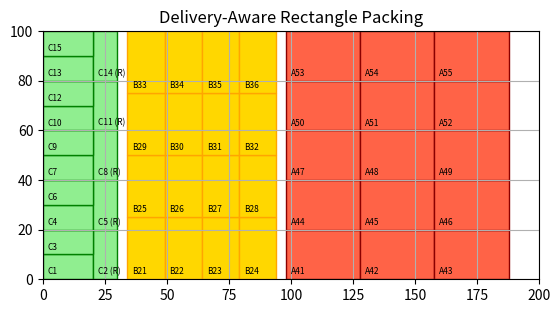

Source code (Python):
import random
import matplotlib.pyplot as plt
import matplotlib.patches as patches

# Container dimensions
W, H = 200, 100

class Rectangle:
    def __init__(self, width, height, id, group):
        self.original_width = width
        self.original_height = height
        self.width = width
        self.height = height
        self.id = id
        self.group = group  # A, B, C
        self.x = None
        self.y = None
        self.placed = False
        self.rotated = False

    def rotate(self):
        self.width, self.height = self.height, self.width
        self.rotated = not self.rotated

    def area(self):
        return self.width * self.height

def generate_rectangles_by_type(loads):
    rectangles_by_type = []       #This is a list containing three lists or each group
    idx = 1
    for load in reversed(loads):  # Reverse for FILO (First In Last Out)
        group_rects = []          #group_rects contain rectangles of one type. First iteration group C and then last iteration group A
        prefix = load.get('prefix')
        for i in range(load['count']):
            rect = Rectangle(load['width'], load['height'], f"{prefix}{idx}", group=prefix)
            group_rects.append(rect)
            idx += 1
        group_rects.sort(key=lambda r: r.area(), reverse=True)   #Sort each group by area. Needed for Bottom-left first heuristic
        rectangles_by_type.append(group_rects)
    return rectangles_by_type  # [[C], [B], [A]]

def does_overlap(new_rect, placed_rects, x, y):      #Overlapping logic is the same
    for rect in placed_rects:
        if (x < rect.x + rect.width and x + new_rect.width > rect.x and
            y < rect.y + rect.height and y + new_rect.height > rect.y):
            return True
    return False

#The logic is to allocate a zone for each group w.r.t the total area of each group
def zone_based_placement(rectangles_by_type):
    placed = []

    #Compute area per group
    type_areas = [sum(r.area() for r in group) for group in rectangles_by_type]
    total_area = sum(type_areas)

    #Compute proportional widths
    zone_widths = [W * (a / total_area) for a in type_areas]

    #Get zone start x positions
    zone_starts = [0]
    for width in zone_widths[:-1]:
        zone_starts.append(zone_starts[-1] + width)

    #Place each group within its zone
    for idx, group in enumerate(rectangles_by_type):
        x_start = zone_starts[idx]
        x_end = x_start + zone_widths[idx]
        candidate_positions = [(x_start, 0)]

        #The rectangles in each group are placed in the respective zones using the same Bottom-left first heuristic
        for rect in group:
            placed_flag = False
            for cx, cy in sorted(candidate_positions, key=lambda p: (p[1], p[0])):
                for rotate in [False, True]:
                    if rotate:
                        rect.rotate()

                    if (cx + rect.width <= x_end and cy + rect.height <= H and
                        not does_overlap(rect, placed, cx, cy)):
                        rect.x, rect.y = cx, cy
                        rect.placed = True
                        placed.append(rect)
                        candidate_positions.append((cx + rect.width, cy))
                        candidate_positions.append((cx, cy + rect.height))
                        placed_flag = True
                        break
                    if rotate:
                        rect.rotate()
                if placed_flag:
                    break
    return placed

def visualize_packing(rectangles):
    fig, ax = plt.subplots()
    ax.set_xlim(0, W)
    ax.set_ylim(0, H)
    ax.set_title("Delivery-Aware Rectangle Packing")

    # Define color per type
    colors = {'A': 'tomato', 'B': 'gold', 'C': 'lightgreen'}
    borders = {'A': 'darkred', 'B': 'orange', 'C': 'green'}

    for rect in rectangles:
        if rect.placed:
            patch = patches.Rectangle(
                (rect.x, rect.y), rect.width, rect.height,
                linewidth=1, edgecolor=borders.get(rect.group, 'black'),
                facecolor=colors.get(rect.group, 'gray')
            )
            ax.add_patch(patch)
            label = rect.id + (" (R)" if rect.rotated else "")
            ax.text(rect.x + 2, rect.y + 2, label, fontsize=6)
    ax.set_aspect('equal')
    plt.grid(True)
    plt.show()

def calculate_wasted_area(rectangles):
    used_area = sum(rect.area() for rect in rectangles if rect.placed)
    total_area = W * H
    return total_area - used_area

if __name__ == "__main__":
    random.seed(42)

    loads = [
        {'width': 30, 'height': 20, 'count': 20, 'prefix': 'A'},
        {'width': 15, 'height': 25, 'count': 20, 'prefix': 'B'},
        {'width': 20, 'height': 10, 'count': 20, 'prefix': 'C'},
    ]

    #Generate and group rectangles
    rectangles_by_type = generate_rectangles_by_type(loads)

    #Place rectangles using zone logic
    placed_rectangles = zone_based_placement(rectangles_by_type)

    #Visualize 
    visualize_packing(placed_rectangles)
    wasted = calculate_wasted_area(placed_rectangles)
    print("Total wasted area:", wasted)
